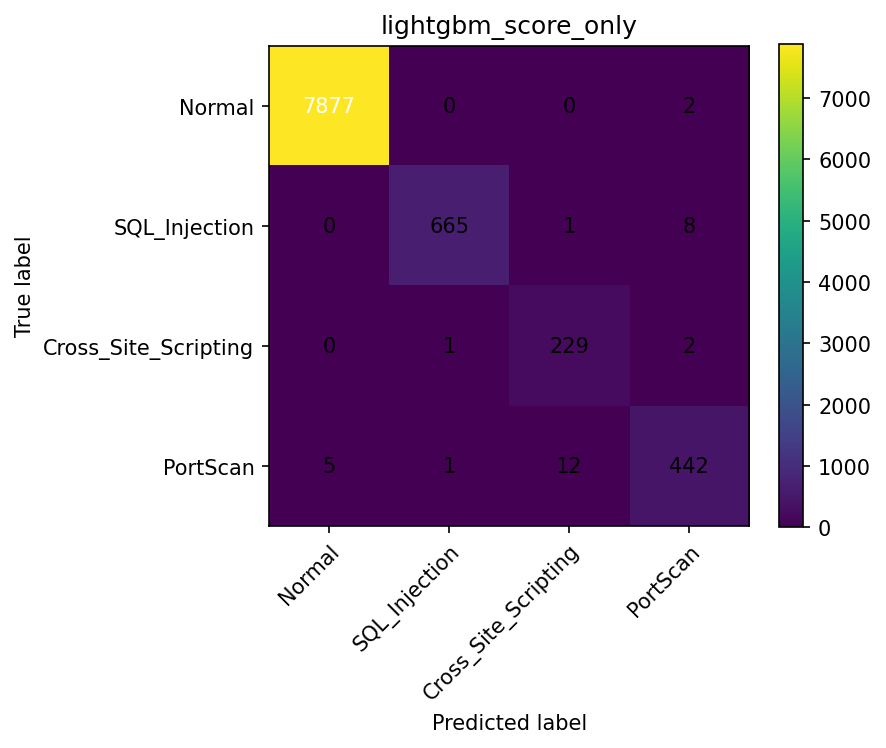

The data file committed next to this chart (first rows):
, Normal, SQL_Injection, Cross_Site_Scripting, PortScan
Normal, 7877, 0, 0, 2
SQL_Injection, 0, 665, 1, 8
Cross_Site_Scripting, 0, 1, 229, 2
PortScan, 5, 1, 12, 442
